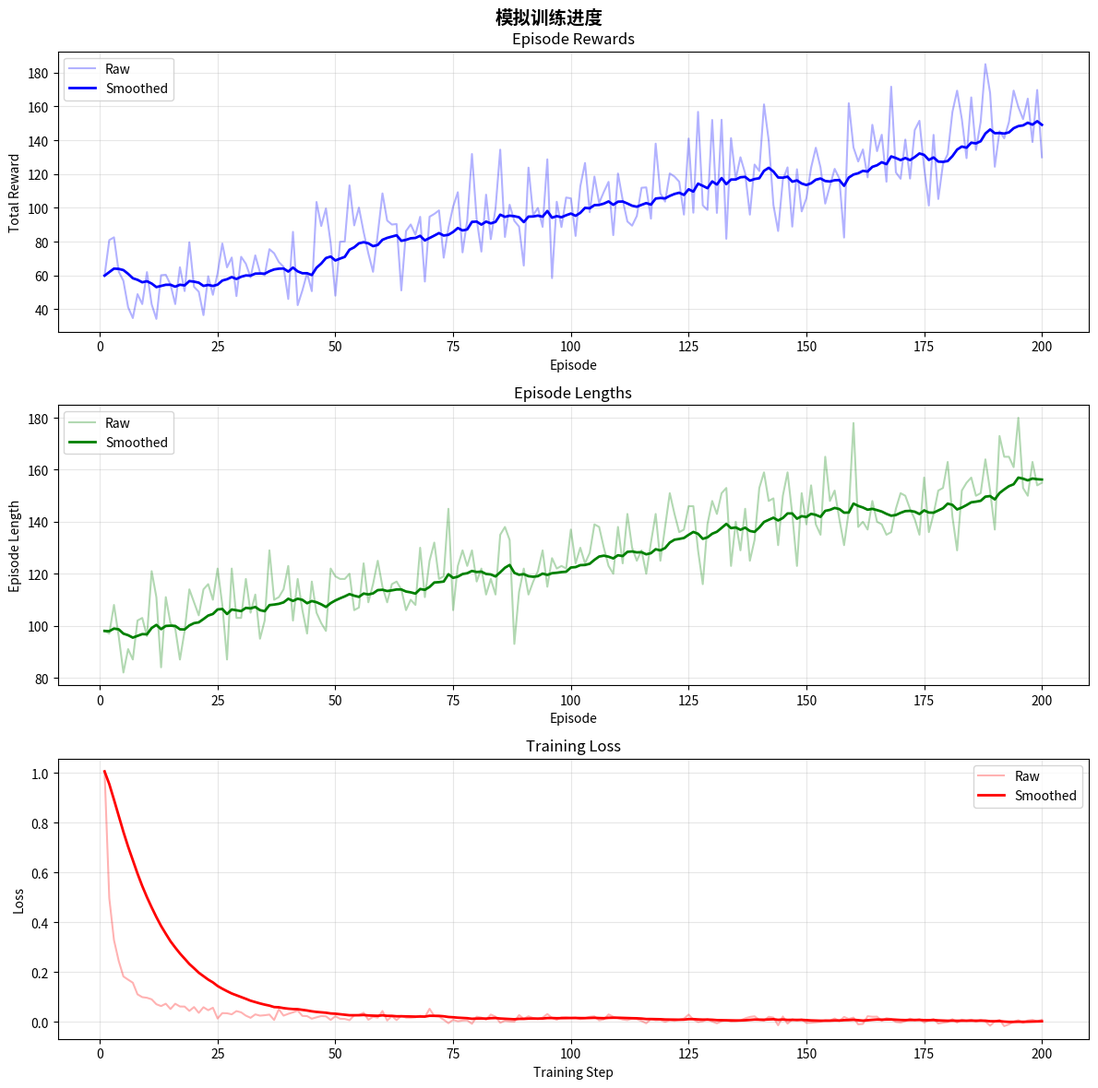

This figure's Python source:
#!/usr/bin/env python3
# -*- coding: utf-8 -*-
"""
强化学习训练指标与可视化工具

提供训练过程中的性能指标收集、统计分析和可视化功能。

================================================================================
核心思想 (Core Idea)
================================================================================
有效的监控和可视化是深度强化学习调试和分析的关键工具。
本模块提供：
1. 实时指标收集和滑动窗口统计
2. 训练曲线绘制和对比分析
3. 策略性能评估和置信区间估计

================================================================================
"""

from __future__ import annotations

import numpy as np
import matplotlib.pyplot as plt
from collections import deque
from typing import Optional, List, Dict, Tuple
from dataclasses import dataclass, field
import json
import os


@dataclass
class TrainingMetrics:
    """
    训练指标收集器

    核心思想 (Core Idea):
        收集和管理强化学习训练过程中的各类指标，
        支持滑动窗口统计、持久化存储和批量分析。

    数学原理 (Mathematical Theory):
        滑动窗口平均：
        $$\bar{x}_t = \frac{1}{W} \sum_{i=t-W+1}^{t} x_i$$

        指数移动平均 (EMA)：
        $$\text{EMA}_t = \alpha \cdot x_t + (1-\alpha) \cdot \text{EMA}_{t-1}$$

    Attributes:
        window_size: 滑动窗口大小
        episode_rewards: 完整回合奖励历史
        episode_lengths: 完整回合长度历史
        losses: 训练损失历史
        q_values: Q 值估计历史
        epsilon_values: 探索率历史
        learning_rates: 学习率历史

    Example:
        >>> metrics = TrainingMetrics(window_size=100)
        >>> metrics.add_episode(reward=200, length=150)
        >>> metrics.add_loss(0.05)
        >>> stats = metrics.get_statistics()
    """

    window_size: int = 100
    episode_rewards: List[float] = field(default_factory=list)
    episode_lengths: List[int] = field(default_factory=list)
    losses: List[float] = field(default_factory=list)
    q_values: List[float] = field(default_factory=list)
    epsilon_values: List[float] = field(default_factory=list)
    learning_rates: List[float] = field(default_factory=list)
    _recent_rewards: deque = field(default_factory=lambda: deque(maxlen=100))
    _recent_lengths: deque = field(default_factory=lambda: deque(maxlen=100))

    def __post_init__(self):
        """初始化滑动窗口"""
        self._recent_rewards = deque(maxlen=self.window_size)
        self._recent_lengths = deque(maxlen=self.window_size)

    def add_episode(self, reward: float, length: int) -> None:
        """
        记录回合统计

        Args:
            reward: 回合总奖励
            length: 回合步数
        """
        self.episode_rewards.append(reward)
        self.episode_lengths.append(length)
        self._recent_rewards.append(reward)
        self._recent_lengths.append(length)

    def add_loss(self, loss: float) -> None:
        """记录训练损失"""
        self.losses.append(loss)

    def add_q_value(self, q_value: float) -> None:
        """记录 Q 值估计"""
        self.q_values.append(q_value)

    def add_epsilon(self, epsilon: float) -> None:
        """记录探索率"""
        self.epsilon_values.append(epsilon)

    def add_learning_rate(self, lr: float) -> None:
        """记录学习率"""
        self.learning_rates.append(lr)

    def get_recent_mean_reward(self) -> float:
        """
        获取最近回合的平均奖励

        Returns:
            滑动窗口内的平均奖励
        """
        if not self._recent_rewards:
            return 0.0
        return np.mean(self._recent_rewards)

    def get_recent_mean_length(self) -> float:
        """获取最近回合的平均长度"""
        if not self._recent_lengths:
            return 0.0
        return np.mean(self._recent_lengths)

    def get_statistics(self) -> Dict[str, float]:
        """
        获取综合统计信息

        Returns:
            包含各类统计指标的字典
        """
        stats = {
            'num_episodes': len(self.episode_rewards),
            'mean_reward': np.mean(self.episode_rewards) if self.episode_rewards else 0.0,
            'std_reward': np.std(self.episode_rewards) if self.episode_rewards else 0.0,
            'max_reward': max(self.episode_rewards) if self.episode_rewards else 0.0,
            'min_reward': min(self.episode_rewards) if self.episode_rewards else 0.0,
            'recent_mean_reward': self.get_recent_mean_reward(),
            'mean_length': np.mean(self.episode_lengths) if self.episode_lengths else 0.0,
            'recent_mean_length': self.get_recent_mean_length(),
            'mean_loss': np.mean(self.losses[-100:]) if self.losses else 0.0,
        }

        if self.q_values:
            stats['mean_q'] = np.mean(self.q_values[-100:])

        return stats

    def save(self, filepath: str) -> None:
        """
        保存指标到文件

        Args:
            filepath: 保存路径（JSON 格式）
        """
        data = {
            'episode_rewards': self.episode_rewards,
            'episode_lengths': self.episode_lengths,
            'losses': self.losses,
            'q_values': self.q_values,
            'epsilon_values': self.epsilon_values,
            'learning_rates': self.learning_rates
        }

        with open(filepath, 'w') as f:
            json.dump(data, f, indent=2)

    @classmethod
    def load(cls, filepath: str) -> 'TrainingMetrics':
        """
        从文件加载指标

        Args:
            filepath: 文件路径

        Returns:
            加载的 TrainingMetrics 实例
        """
        with open(filepath, 'r') as f:
            data = json.load(f)

        metrics = cls()
        metrics.episode_rewards = data.get('episode_rewards', [])
        metrics.episode_lengths = data.get('episode_lengths', [])
        metrics.losses = data.get('losses', [])
        metrics.q_values = data.get('q_values', [])
        metrics.epsilon_values = data.get('epsilon_values', [])
        metrics.learning_rates = data.get('learning_rates', [])

        return metrics


def smooth_curve(
    values: List[float],
    weight: float = 0.9
) -> np.ndarray:
    """
    使用指数移动平均平滑曲线

    核心思想 (Core Idea):
        EMA 对近期值赋予更高权重，产生平滑的趋势曲线，
        便于观察长期训练趋势。

    数学原理 (Mathematical Theory):
        指数移动平均：
        $$\text{EMA}_t = \alpha \cdot x_t + (1-\alpha) \cdot \text{EMA}_{t-1}$$

        其中 $\alpha = 1 - \text{weight}$ 是平滑系数。
        weight 越大，平滑程度越高。

    Args:
        values: 原始值序列
        weight: 平滑权重（0-1，越大越平滑）

    Returns:
        平滑后的值序列
    """
    smoothed = []
    last = values[0] if values else 0

    for value in values:
        smoothed_val = last * weight + (1 - weight) * value
        smoothed.append(smoothed_val)
        last = smoothed_val

    return np.array(smoothed)


def plot_training_curves(
    metrics: TrainingMetrics,
    title: str = "Training Progress",
    save_path: Optional[str] = None,
    show_raw: bool = True,
    smoothing_weight: float = 0.9
) -> plt.Figure:
    """
    绘制训练曲线

    核心思想 (Core Idea):
        可视化训练过程中的关键指标，包括奖励曲线、损失曲线等。
        同时显示原始数据和平滑曲线，便于分析。

    Args:
        metrics: TrainingMetrics 实例
        title: 图表标题
        save_path: 保存路径（None 则不保存）
        show_raw: 是否显示原始（未平滑）数据
        smoothing_weight: 平滑权重

    Returns:
        matplotlib Figure 对象
    """
    # 确定子图数量
    num_plots = 2  # 奖励和长度
    if metrics.losses:
        num_plots += 1
    if metrics.q_values:
        num_plots += 1

    fig, axes = plt.subplots(num_plots, 1, figsize=(12, 4 * num_plots))

    if num_plots == 1:
        axes = [axes]

    plot_idx = 0

    # 回合奖励曲线
    ax = axes[plot_idx]
    episodes = range(1, len(metrics.episode_rewards) + 1)

    if show_raw:
        ax.plot(episodes, metrics.episode_rewards, alpha=0.3, color='blue', label='Raw')

    if metrics.episode_rewards:
        smoothed_rewards = smooth_curve(metrics.episode_rewards, smoothing_weight)
        ax.plot(episodes, smoothed_rewards, color='blue', linewidth=2, label='Smoothed')

    ax.set_xlabel('Episode')
    ax.set_ylabel('Total Reward')
    ax.set_title('Episode Rewards')
    ax.legend()
    ax.grid(True, alpha=0.3)
    plot_idx += 1

    # 回合长度曲线
    ax = axes[plot_idx]

    if show_raw:
        ax.plot(episodes, metrics.episode_lengths, alpha=0.3, color='green', label='Raw')

    if metrics.episode_lengths:
        smoothed_lengths = smooth_curve(
            [float(x) for x in metrics.episode_lengths],
            smoothing_weight
        )
        ax.plot(episodes, smoothed_lengths, color='green', linewidth=2, label='Smoothed')

    ax.set_xlabel('Episode')
    ax.set_ylabel('Episode Length')
    ax.set_title('Episode Lengths')
    ax.legend()
    ax.grid(True, alpha=0.3)
    plot_idx += 1

    # 损失曲线（如果有）
    if metrics.losses:
        ax = axes[plot_idx]
        steps = range(1, len(metrics.losses) + 1)

        if show_raw:
            ax.plot(steps, metrics.losses, alpha=0.3, color='red', label='Raw')

        smoothed_losses = smooth_curve(metrics.losses, smoothing_weight)
        ax.plot(steps, smoothed_losses, color='red', linewidth=2, label='Smoothed')

        ax.set_xlabel('Training Step')
        ax.set_ylabel('Loss')
        ax.set_title('Training Loss')
        ax.legend()
        ax.grid(True, alpha=0.3)
        plot_idx += 1

    # Q 值曲线（如果有）
    if metrics.q_values:
        ax = axes[plot_idx]
        steps = range(1, len(metrics.q_values) + 1)

        if show_raw:
            ax.plot(steps, metrics.q_values, alpha=0.3, color='purple', label='Raw')

        smoothed_q = smooth_curve(metrics.q_values, smoothing_weight)
        ax.plot(steps, smoothed_q, color='purple', linewidth=2, label='Smoothed')

        ax.set_xlabel('Training Step')
        ax.set_ylabel('Q Value')
        ax.set_title('Mean Q Values')
        ax.legend()
        ax.grid(True, alpha=0.3)

    fig.suptitle(title, fontsize=14, fontweight='bold')
    plt.tight_layout()

    if save_path:
        plt.savefig(save_path, dpi=150, bbox_inches='tight')

    return fig


def compare_runs(
    metrics_list: List[TrainingMetrics],
    labels: List[str],
    metric_name: str = 'reward',
    title: str = "Algorithm Comparison",
    save_path: Optional[str] = None,
    smoothing_weight: float = 0.9
) -> plt.Figure:
    """
    对比多次训练运行

    核心思想 (Core Idea):
        将多个算法或配置的训练曲线绘制在同一图上，便于性能对比。

    Args:
        metrics_list: TrainingMetrics 实例列表
        labels: 对应的标签列表
        metric_name: 对比的指标名称 ('reward', 'length', 'loss')
        title: 图表标题
        save_path: 保存路径
        smoothing_weight: 平滑权重

    Returns:
        matplotlib Figure 对象
    """
    fig, ax = plt.subplots(figsize=(12, 6))

    colors = plt.cm.tab10(np.linspace(0, 1, len(metrics_list)))

    for metrics, label, color in zip(metrics_list, labels, colors):
        if metric_name == 'reward':
            values = metrics.episode_rewards
            ylabel = 'Total Reward'
            xlabel = 'Episode'
        elif metric_name == 'length':
            values = [float(x) for x in metrics.episode_lengths]
            ylabel = 'Episode Length'
            xlabel = 'Episode'
        elif metric_name == 'loss':
            values = metrics.losses
            ylabel = 'Loss'
            xlabel = 'Training Step'
        else:
            raise ValueError(f"Unknown metric: {metric_name}")

        if not values:
            continue

        x = range(1, len(values) + 1)

        # 绘制原始数据（淡色）
        ax.plot(x, values, alpha=0.2, color=color)

        # 绘制平滑曲线
        smoothed = smooth_curve(values, smoothing_weight)
        ax.plot(x, smoothed, color=color, linewidth=2, label=label)

    ax.set_xlabel(xlabel)
    ax.set_ylabel(ylabel)
    ax.set_title(title)
    ax.legend()
    ax.grid(True, alpha=0.3)

    plt.tight_layout()

    if save_path:
        plt.savefig(save_path, dpi=150, bbox_inches='tight')

    return fig


def compute_confidence_interval(
    rewards_matrix: np.ndarray,
    confidence: float = 0.95
) -> Tuple[np.ndarray, np.ndarray, np.ndarray]:
    """
    计算多次运行的置信区间

    核心思想 (Core Idea):
        对多次随机种子运行的结果计算均值和置信区间，
        量化算法性能的可靠性。

    数学原理 (Mathematical Theory):
        假设回合奖励服从正态分布，$(1-\alpha)$ 置信区间：
        $$\bar{x} \pm t_{\alpha/2, n-1} \cdot \frac{s}{\sqrt{n}}$$

        其中：
        - $\bar{x}$: 样本均值
        - $s$: 样本标准差
        - $n$: 样本数（运行次数）
        - $t$: t 分布临界值

    Args:
        rewards_matrix: 奖励矩阵，形状 (num_runs, num_episodes)
        confidence: 置信水平

    Returns:
        (均值, 下界, 上界) 元组
    """
    from scipy import stats

    mean = np.mean(rewards_matrix, axis=0)
    std = np.std(rewards_matrix, axis=0)
    n = rewards_matrix.shape[0]

    # t 分布临界值
    t_value = stats.t.ppf((1 + confidence) / 2, n - 1)

    margin = t_value * std / np.sqrt(n)

    lower = mean - margin
    upper = mean + margin

    return mean, lower, upper


def plot_with_confidence(
    rewards_matrix: np.ndarray,
    label: str = "Algorithm",
    confidence: float = 0.95,
    smoothing_weight: float = 0.9,
    ax: Optional[plt.Axes] = None,
    color: str = 'blue'
) -> plt.Axes:
    """
    绘制带置信区间的曲线

    Args:
        rewards_matrix: 奖励矩阵 (num_runs, num_episodes)
        label: 曲线标签
        confidence: 置信水平
        smoothing_weight: 平滑权重
        ax: matplotlib Axes（None 则创建新图）
        color: 曲线颜色

    Returns:
        matplotlib Axes 对象
    """
    if ax is None:
        fig, ax = plt.subplots(figsize=(10, 6))

    mean, lower, upper = compute_confidence_interval(rewards_matrix, confidence)

    # 平滑
    mean_smooth = smooth_curve(list(mean), smoothing_weight)
    lower_smooth = smooth_curve(list(lower), smoothing_weight)
    upper_smooth = smooth_curve(list(upper), smoothing_weight)

    episodes = range(1, len(mean) + 1)

    # 绘制置信区间
    ax.fill_between(episodes, lower_smooth, upper_smooth, alpha=0.2, color=color)

    # 绘制均值曲线
    ax.plot(episodes, mean_smooth, color=color, linewidth=2, label=label)

    ax.set_xlabel('Episode')
    ax.set_ylabel('Total Reward')
    ax.legend()
    ax.grid(True, alpha=0.3)

    return ax


if __name__ == "__main__":
    # 测试指标收集和可视化
    print("=" * 60)
    print("训练指标与可视化测试")
    print("=" * 60)

    # 创建模拟数据
    metrics = TrainingMetrics(window_size=50)

    np.random.seed(42)
    for i in range(200):
        # 模拟逐渐提升的性能
        base_reward = 50 + i * 0.5 + np.random.randn() * 20
        length = max(10, int(100 + i * 0.3 + np.random.randn() * 10))

        metrics.add_episode(reward=base_reward, length=length)
        metrics.add_loss(1.0 / (i + 1) + np.random.randn() * 0.01)

    # 打印统计信息
    stats = metrics.get_statistics()
    print("\n训练统计:")
    for key, value in stats.items():
        print(f"  {key}: {value:.2f}")

    # 绘制训练曲线
    print("\n绘制训练曲线...")
    fig = plot_training_curves(metrics, title="模拟训练进度")
    plt.show()

    print("=" * 60)
    print("测试完成")
    print("=" * 60)
